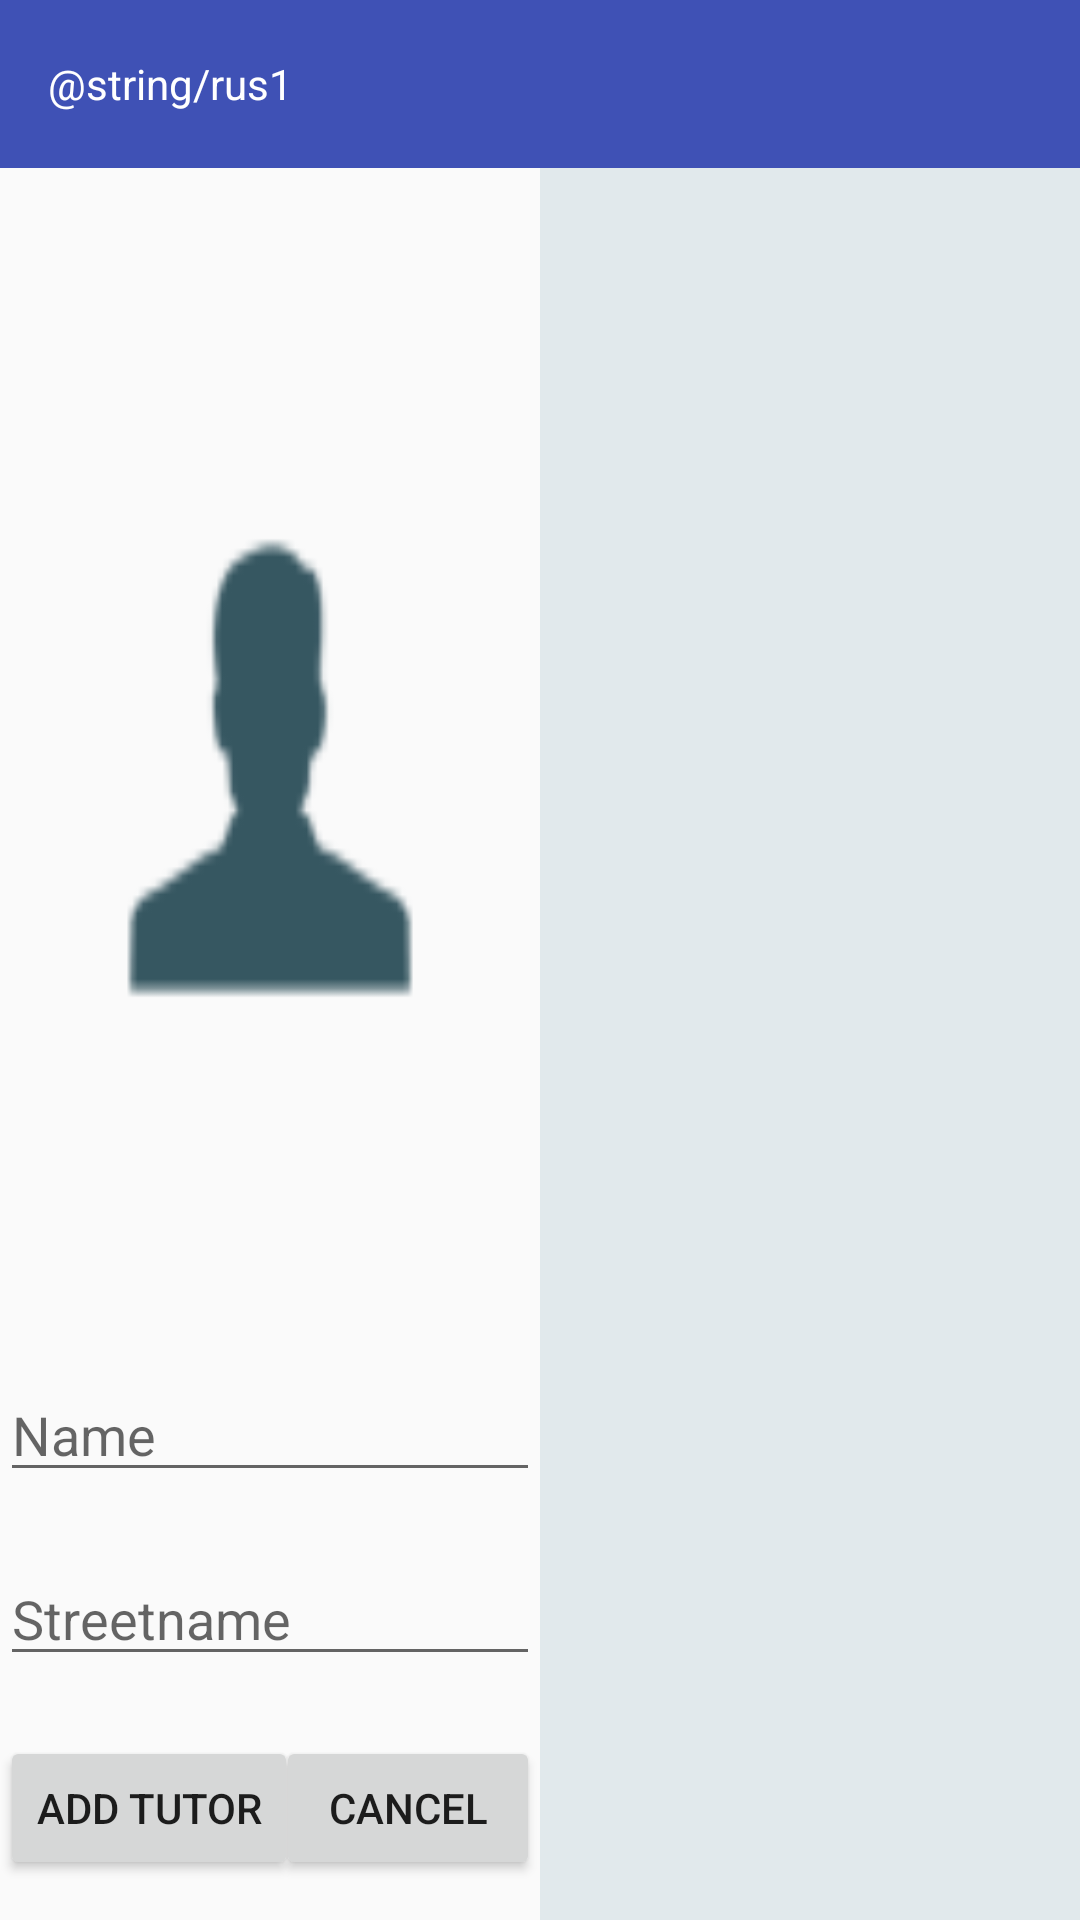

Reconstruct the res/layout file that produces this screen, plus the resources it refers to.
<!-- AndroidManifest.xml: application theme AppTheme -->
<!-- res/layout/activity_create_tutor.xml -->
<?xml version="1.0" encoding="utf-8"?>
<RelativeLayout xmlns:android="http://schemas.android.com/apk/res/android"
    xmlns:tools="http://schemas.android.com/tools"
    android:layout_width="match_parent"
    android:layout_height="match_parent"
    tools:context="dk.rus_1_katrinebjerg.barapp.Activities.CreateTutorActivity">

    <include
        android:id="@+id/toolbar"
        layout="@layout/activity_toolbar"/>

    <LinearLayout
        android:layout_width="match_parent"
        android:layout_height="match_parent"
        android:weightSum="2"
        android:layout_below="@id/toolbar"
        android:orientation="horizontal">


        <RelativeLayout
            android:layout_width="match_parent"
            android:layout_height="match_parent"
            android:layout_weight="1">

            <ImageButton
                android:layout_width="300dp"
                android:layout_height="300dp"
                android:background="@drawable/ic_person"
                android:id="@+id/tutorinput_tutorImage"
                android:layout_marginTop="50dp"
                android:layout_alignParentTop="true"
                android:layout_centerHorizontal="true"
                android:scaleType="centerCrop" />

            <EditText
                android:layout_width="wrap_content"
                android:layout_height="wrap_content"
                android:inputType="textPersonName"
                android:ems="10"
                android:id="@+id/editTxtName"
                android:hint="Name"
                android:layout_below="@+id/tutorinput_tutorImage"
                android:layout_marginTop="50dp"
                android:layout_centerHorizontal="true"/>

            <EditText
                android:layout_width="wrap_content"
                android:layout_height="wrap_content"
                android:inputType="textPersonName"
                android:ems="10"
                android:layout_below="@+id/editTxtName"
                android:layout_marginTop="20dp"
                android:id="@+id/editTxtStreetname"
                android:layout_alignStart="@+id/editTxtName"
                android:hint="Streetname" />

            <Button
                android:text="Add Tutor"
                android:layout_width="wrap_content"
                android:layout_height="wrap_content"
                android:id="@+id/btnAddTutor"
                android:layout_centerVertical="true"
                android:layout_alignStart="@+id/editTxtStreetname"
                android:layout_below="@+id/editTxtStreetname"
                android:layout_marginTop="20dp"/>

            <Button
                android:text="Cancel"
                android:layout_width="wrap_content"
                android:layout_height="wrap_content"
                android:id="@+id/btnCancelTutor"
                android:layout_alignBaseline="@+id/btnAddTutor"
                android:layout_alignBottom="@+id/btnAddTutor"
                android:layout_alignEnd="@+id/editTxtStreetname" />

        </RelativeLayout>

        <RelativeLayout
            android:layout_width="match_parent"
            android:layout_height="match_parent"
            android:layout_weight="1">

            <android.support.v7.widget.RecyclerView xmlns:android="http://schemas.android.com/apk/res/android"
                android:id="@+id/tutor_list_recycler_view"
                android:scrollbars="vertical"
                android:layout_width="match_parent"
                android:layout_height="match_parent"
                android:background="#1a09526a"
                />

        </RelativeLayout>

    </LinearLayout>

</RelativeLayout>
<!-- res/layout/activity_toolbar.xml (included above) -->
<?xml version="1.0" encoding="utf-8"?>
<android.support.v7.widget.Toolbar
    xmlns:android="http://schemas.android.com/apk/res/android"
    xmlns:App="http://schemas.android.com/apk/res-auto"
    android:id="@+id/toolbar"
    App:theme="@style/DrawerArrowStyle"
    android:layout_height="56dp"
    android:layout_width="match_parent"
    android:background="@color/colorPrimary">
    <TextView
        android:layout_width="match_parent"
        android:layout_height="wrap_content"
        android:text="@string/rus1"
        android:id="@+id/lbl_title"
        android:layout_gravity="center"
        android:textColor="#ffffff"/>
</android.support.v7.widget.Toolbar>
<!-- resources referenced by this layout -->
<resources>
  <color name="colorPrimary">#3F51B5</color>
  <!-- drawable ic_person: png bitmap (drawable-hdpi, 506 bytes) -->
  <style name="DrawerArrowStyle" parent="Widget.AppCompat.DrawerArrowToggle">
          <item name="spinBars">true</item>
          <item name="color">#ffffff</item>
      </style>
  <style name="AppTheme" parent="Theme.AppCompat.Light.NoActionBar">
          
          <item name="colorPrimary">@color/colorPrimary</item>
          <item name="colorPrimaryDark">@color/colorPrimaryDark</item>
          <item name="colorAccent">@color/colorAccent</item>
      </style>
  <color name="colorPrimaryDark">#303F9F</color>
  <color name="colorAccent">#FF4081</color>
</resources>
